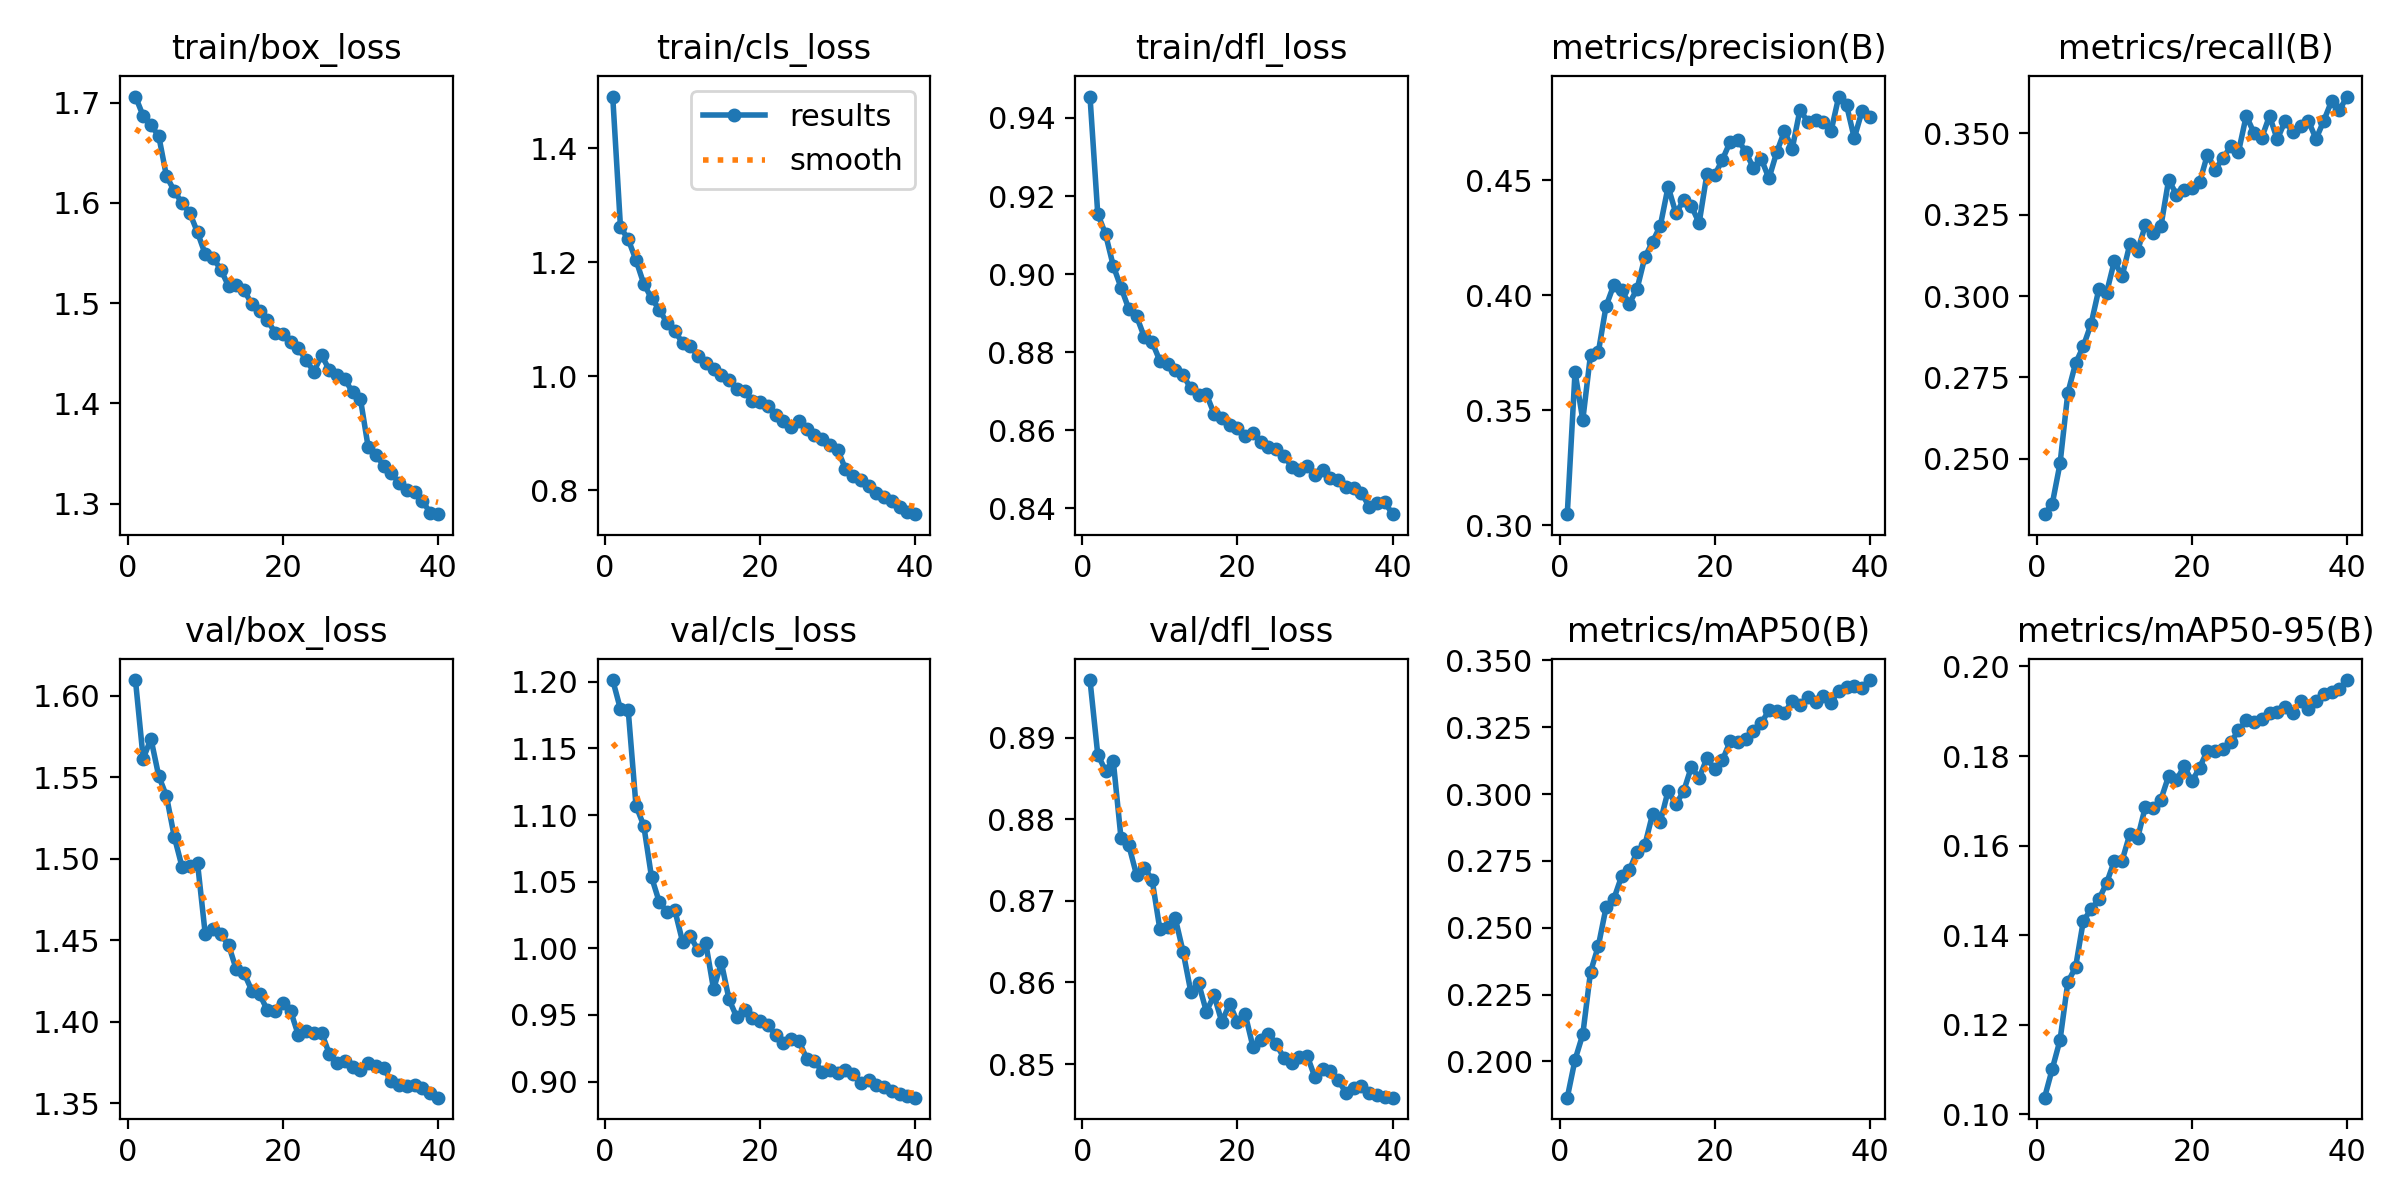

The data file committed next to this chart (first rows):
epoch, time, train/box_loss, train/cls_loss, train/dfl_loss, metrics/precision(B), metrics/recall(B), metrics/mAP50(B), metrics/mAP50-95(B), val/box_loss, val/cls_loss, val/dfl_loss, lr/pg0, lr/pg1, lr/pg2
1, 7081, 1.706, 1.49, 0.9455, 0.3049, 0.2329, 0.1865, 0.1037, 1.61, 1.201, 0.897, 0.0002377, 0.0002377, 0.0002377
2, 14268, 1.687, 1.261, 0.9154, 0.3666, 0.2361, 0.2006, 0.1102, 1.561, 1.179, 0.8879, 0.0004639, 0.0004639, 0.0004639
3, 21393, 1.677, 1.24, 0.9103, 0.3458, 0.2485, 0.2101, 0.1166, 1.574, 1.178, 0.8859, 0.0006784, 0.0006784, 0.0006784
4, 28506, 1.667, 1.204, 0.9021, 0.3743, 0.2702, 0.2335, 0.1295, 1.551, 1.107, 0.8871, 0.000661, 0.000661, 0.000661
5, 35593, 1.627, 1.162, 0.8966, 0.3752, 0.2793, 0.2431, 0.1328, 1.538, 1.092, 0.8777, 0.0006433, 0.0006433, 0.0006433
6, 42732, 1.612, 1.137, 0.8911, 0.3953, 0.2846, 0.2576, 0.1432, 1.514, 1.054, 0.8768, 0.0006256, 0.0006256, 0.0006256
7, 49808, 1.6, 1.117, 0.8892, 0.4045, 0.2914, 0.2608, 0.1458, 1.495, 1.035, 0.8732, 0.000608, 0.000608, 0.000608
8, 56892, 1.59, 1.093, 0.8839, 0.4022, 0.3021, 0.2692, 0.148, 1.496, 1.027, 0.874, 0.0005903, 0.0005903, 0.0005903
9, 63994, 1.571, 1.08, 0.8826, 0.3964, 0.301, 0.2716, 0.1517, 1.498, 1.029, 0.8726, 0.0005726, 0.0005726, 0.0005726
10, 71096, 1.549, 1.058, 0.8778, 0.4028, 0.3108, 0.2785, 0.1566, 1.454, 1.005, 0.8666, 0.000555, 0.000555, 0.000555
11, 78171, 1.545, 1.053, 0.877, 0.4165, 0.3061, 0.2809, 0.1567, 1.457, 1.009, 0.8668, 0.0005373, 0.0005373, 0.0005373
12, 85284, 1.533, 1.035, 0.8754, 0.4233, 0.316, 0.2926, 0.1626, 1.454, 0.9985, 0.8679, 0.0005196, 0.0005196, 0.0005196
13, 92374, 1.517, 1.023, 0.874, 0.4303, 0.314, 0.2898, 0.1617, 1.447, 1.004, 0.8638, 0.0005019, 0.0005019, 0.0005019
14, 99540, 1.518, 1.013, 0.8708, 0.4472, 0.3218, 0.3012, 0.1687, 1.432, 0.9693, 0.8589, 0.0004843, 0.0004843, 0.0004843
15, 106628, 1.513, 1.003, 0.8691, 0.4357, 0.3194, 0.2962, 0.1684, 1.43, 0.9893, 0.8599, 0.0004666, 0.0004666, 0.0004666
16, 113705, 1.499, 0.9936, 0.8692, 0.4412, 0.3214, 0.3011, 0.1703, 1.419, 0.9616, 0.8564, 0.0004489, 0.0004489, 0.0004489
17, 120770, 1.493, 0.9785, 0.8642, 0.4388, 0.3358, 0.3102, 0.1756, 1.417, 0.9482, 0.8584, 0.0004313, 0.0004313, 0.0004313
18, 127855, 1.484, 0.9742, 0.863, 0.4314, 0.3312, 0.306, 0.1746, 1.407, 0.9539, 0.8551, 0.0004136, 0.0004136, 0.0004136
19, 134931, 1.47, 0.9559, 0.8614, 0.4527, 0.3327, 0.3135, 0.1777, 1.407, 0.9479, 0.8574, 0.0003959, 0.0003959, 0.0003959
20, 142011, 1.47, 0.9555, 0.8607, 0.4522, 0.3332, 0.3095, 0.1743, 1.412, 0.9451, 0.8551, 0.0003782, 0.0003782, 0.0003782
21, 149215, 1.462, 0.9482, 0.8586, 0.459, 0.335, 0.3127, 0.1774, 1.407, 0.9423, 0.8561, 0.0003606, 0.0003606, 0.0003606
22, 156302, 1.455, 0.9326, 0.8593, 0.4667, 0.3435, 0.3198, 0.1812, 1.392, 0.9349, 0.8521, 0.0003429, 0.0003429, 0.0003429
23, 163372, 1.443, 0.9218, 0.857, 0.4677, 0.3389, 0.3194, 0.1811, 1.394, 0.929, 0.853, 0.0003252, 0.0003252, 0.0003252
24, 170480, 1.432, 0.9111, 0.8556, 0.4624, 0.3424, 0.3205, 0.1815, 1.393, 0.9316, 0.8537, 0.0003076, 0.0003076, 0.0003076
25, 177602, 1.448, 0.9215, 0.8551, 0.4553, 0.346, 0.3235, 0.1831, 1.393, 0.9306, 0.8525, 0.0002899, 0.0002899, 0.0002899
26, 184692, 1.433, 0.9081, 0.8535, 0.4593, 0.3443, 0.3264, 0.1857, 1.38, 0.9173, 0.8508, 0.0002722, 0.0002722, 0.0002722
27, 191797, 1.428, 0.8966, 0.8507, 0.4508, 0.3554, 0.3315, 0.1879, 1.375, 0.9156, 0.8502, 0.0002545, 0.0002545, 0.0002545
28, 198864, 1.424, 0.8904, 0.8498, 0.4622, 0.3502, 0.331, 0.1876, 1.376, 0.9072, 0.8508, 0.0002369, 0.0002369, 0.0002369
29, 205904, 1.411, 0.88, 0.8509, 0.4714, 0.3486, 0.3303, 0.1882, 1.372, 0.9087, 0.851, 0.0002192, 0.0002192, 0.0002192
30, 212944, 1.405, 0.8716, 0.8485, 0.4637, 0.3554, 0.3349, 0.1895, 1.371, 0.9062, 0.8484, 0.0002015, 0.0002015, 0.0002015
31, 219899, 1.357, 0.8375, 0.8497, 0.4807, 0.3482, 0.3334, 0.1897, 1.375, 0.9089, 0.8494, 0.0001839, 0.0001839, 0.0001839
32, 226850, 1.349, 0.8256, 0.8479, 0.4754, 0.3538, 0.3362, 0.191, 1.373, 0.9057, 0.8491, 0.0001662, 0.0001662, 0.0001662
33, 233808, 1.338, 0.8183, 0.8473, 0.4762, 0.3506, 0.3346, 0.1896, 1.372, 0.8993, 0.848, 0.0001485, 0.0001485, 0.0001485
34, 240773, 1.331, 0.8081, 0.8454, 0.4753, 0.3523, 0.3368, 0.1924, 1.364, 0.9011, 0.8465, 0.0001308, 0.0001308, 0.0001308
35, 247724, 1.32, 0.7952, 0.8452, 0.4713, 0.3539, 0.3342, 0.1905, 1.361, 0.8974, 0.8471, 0.0001132, 0.0001132, 0.0001132
36, 254683, 1.314, 0.7887, 0.844, 0.4864, 0.3483, 0.3386, 0.1924, 1.361, 0.896, 0.8473, 9.54975e-05, 9.54975e-05, 9.54975e-05
37, 261626, 1.312, 0.782, 0.8404, 0.4827, 0.3539, 0.3401, 0.1938, 1.361, 0.8927, 0.8464, 7.7826e-05, 7.7826e-05, 7.7826e-05
38, 268557, 1.303, 0.7708, 0.8414, 0.4683, 0.3599, 0.3404, 0.1942, 1.359, 0.8908, 0.8463, 6.01545e-05, 6.01545e-05, 6.01545e-05
39, 275504, 1.291, 0.7619, 0.8416, 0.4802, 0.3571, 0.3395, 0.1949, 1.356, 0.8893, 0.846, 4.2483e-05, 4.2483e-05, 4.2483e-05
40, 282453, 1.29, 0.7583, 0.8385, 0.4773, 0.3613, 0.3427, 0.197, 1.353, 0.8879, 0.8459, 2.48115e-05, 2.48115e-05, 2.48115e-05
